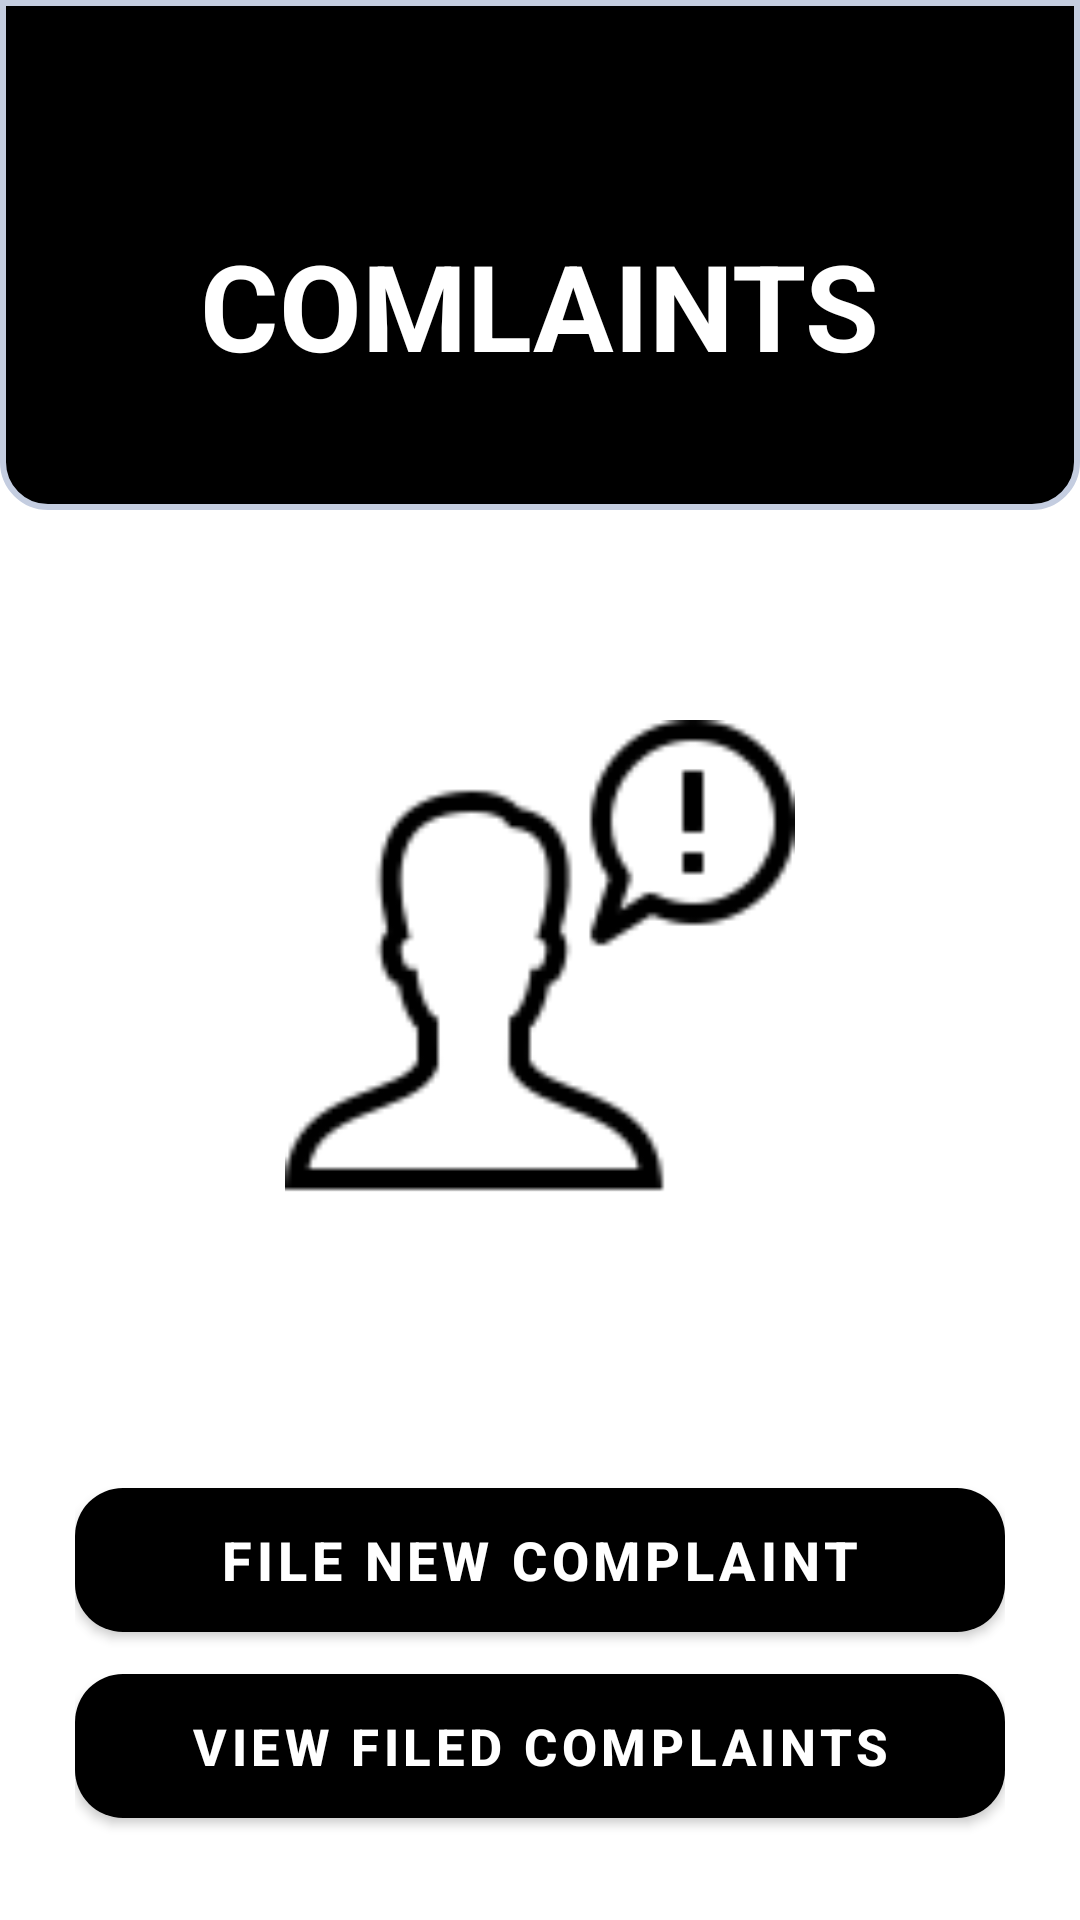

Reconstruct the res/layout file that produces this screen, plus the resources it refers to.
<!-- AndroidManifest.xml: application theme Theme.DriverApp -->
<!-- res/layout/activity_complaints.xml -->
<?xml version="1.0" encoding="utf-8"?>
<ScrollView xmlns:android="http://schemas.android.com/apk/res/android"
    xmlns:app="http://schemas.android.com/apk/res-auto"
    xmlns:tools="http://schemas.android.com/tools"
    android:layout_width="match_parent"
    android:layout_height="match_parent"
    android:background="@color/white"
    tools:context=".Complaints">


    <LinearLayout
        android:layout_width="match_parent"
        android:layout_height="wrap_content"
        android:orientation="vertical">

        <LinearLayout
            android:layout_width="match_parent"
            android:layout_height="170dp"
            android:background="@drawable/layout"
            android:orientation="vertical">

            <RelativeLayout
                android:layout_width="wrap_content"
                android:layout_height="wrap_content">

                <ImageView
                    android:id="@+id/complaint_back_button"
                    android:layout_width="50dp"
                    android:layout_height="50dp"
                    android:layout_marginLeft="5dp"
                    android:layout_marginTop="10dp"
                    android:padding="5dp"
                    android:src="@drawable/ic_baseline_arrow_back_24"
                    android:transitionName="transition_back_button" />

                <Button
                    android:layout_width="50dp"
                    android:layout_height="50dp"
                    android:layout_marginLeft="5dp"
                    android:layout_marginTop="10dp"
                    android:background="@color/material_on_surface_stroke"
                    android:onClick="callBack">

                </Button>
            </RelativeLayout>

            <TextView
                android:id="@+id/complaint_title"
                android:layout_width="wrap_content"
                android:layout_height="wrap_content"
                android:layout_gravity="center"
                android:layout_marginTop="15dp"
                android:text="@string/complaints"
                android:textAlignment="center"
                android:textAllCaps="true"
                android:textColor="@color/white"
                android:textSize="40sp"
                android:transitionName="transition_crrate_button" />
        </LinearLayout>

        <LinearLayout
            android:layout_width="match_parent"
            android:layout_height="wrap_content"
            android:orientation="vertical"
            android:padding="25dp">


            <ImageView
                android:layout_width="match_parent"
                android:layout_height="180dp"
                android:layout_gravity="center"
                android:layout_marginTop="40dp"
                android:padding="5dp"
                android:src="@drawable/complaint"
                app:tint="@color/black">

            </ImageView>

            <com.google.android.material.button.MaterialButton
                android:layout_width="match_parent"
                android:layout_height="60dp"
                android:layout_marginTop="75dp"
                android:onClick="addNewComplaint"
                android:text="@string/add_new_complaints"
                android:textColor="@color/white"
                android:textSize="18sp"
                app:backgroundTint="@color/black"
                app:cornerRadius="16dp"
                app:elevation="5dp">

            </com.google.android.material.button.MaterialButton>

            <com.google.android.material.button.MaterialButton
                android:layout_width="match_parent"
                android:layout_height="60dp"
                android:layout_marginTop="2dp"
                android:onClick="viewExistingComplaints"
                android:text="@string/view_exist_complaints"
                android:textColor="@color/white"
                android:textSize="17sp"
                app:backgroundTint="@color/black"
                app:cornerRadius="16dp"
                app:elevation="5dp">

            </com.google.android.material.button.MaterialButton>

        </LinearLayout>


    </LinearLayout>

</ScrollView>
<!-- resources referenced by this layout -->
<resources>
  <color name="black">#000000</color>
  <color name="white"> #ffffff</color>
  <!-- drawable complaint: png bitmap (drawable-v24, 2665 bytes) -->
  <!-- drawable layout (drawable-v24) -->
  <?xml version="1.0" encoding="utf-8"?>
  <shape
      xmlns:android="http://schemas.android.com/apk/res/android"
      android:shape="rectangle"   >
  
      <solid
          android:color="@color/black" >
      </solid>
  
      <stroke
          android:width="2dp"
          android:color="#C4CDE0" >
      </stroke>
  
      <padding
          android:left="0dp"
          android:top="0dp"
          android:right="0dp"
          android:bottom="0dp"    >
      </padding>
  
      <corners
          android:bottomRightRadius="15dp"
          android:bottomLeftRadius="15dp">
      </corners>
  
  </shape>
  <string name="add_new_complaints"><b>File new Complaint</b></string>
  <string name="complaints"><b>COMLAINTS</b></string>
  <string name="view_exist_complaints"><b>View Filed Complaints</b></string>
  <style name="Theme.DriverApp" parent="Theme.MaterialComponents.DayNight.NoActionBar.Bridge">
          
          <item name="colorPrimary">@color/colorPrimary</item>
          <item name="colorPrimaryVariant">@color/colorPrimary</item>
          <item name="colorOnPrimary">@color/white</item>
          
          <item name="colorSecondary">@color/colorAccent</item>
          <item name="colorSecondaryVariant">@color/colorAccent</item>
          <item name="colorOnSecondary">@color/black</item>
  
  
  
  
  
          
          <item name="android:statusBarColor" tools:targetApi="l">?attr/colorPrimaryVariant</item>
          
  
      </style>
  <color name="colorPrimary">#FFFEFA</color>
  <color name="colorAccent">#272727</color>
</resources>
